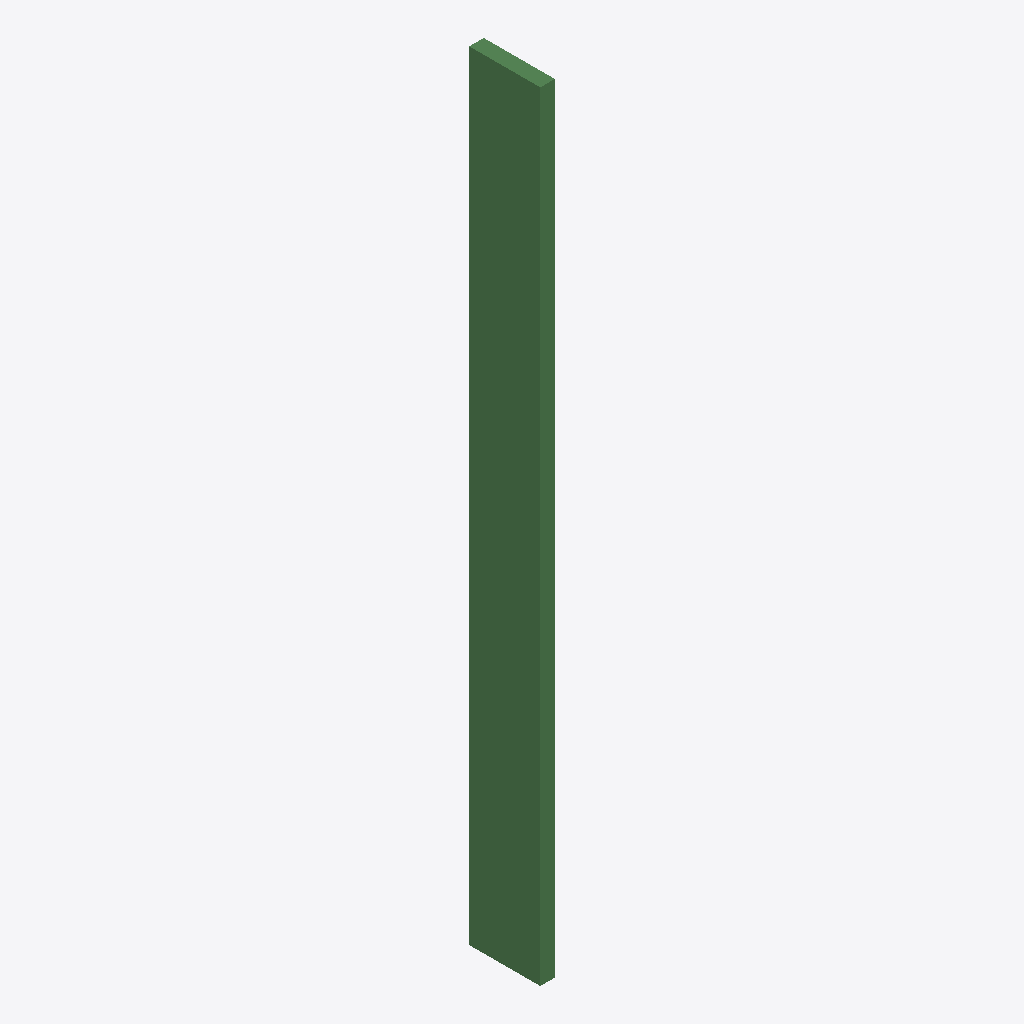
Isometric view of an IFC building model (IFC-SPF (STEP), schema IFC4, length unit millimetre), seen from the south-west, elements coloured by IFC class: 1 beam (green).
Extent 0.0 m × 0.2 m × 2.4 m (x, y, z). Storeys (1): 1. Floor at 0.00 m. Elements (1): 1 IfcBeam.

HEADER;
FILE_DESCRIPTION(('ViewDefinition [ReferenceView_V1.2]'),'2;1');
FILE_NAME('boards.ifc','2026-09-18T00:00:00',('Author'),('Organisation'),'hand-authored','labbithuset test fixture','None');
FILE_SCHEMA(('IFC4'));
ENDSEC;
DATA;
#17=IFCPROJECT('03ZVSHDBs43BRT3PrSvZ0K',#5,'Fixture project',$,$,$,$,(#15),#10);
#19=IFCSITE('3hZJRhDBmCjiX5wFmAbkO8',#5,$,$,$,#18,$,$,.ELEMENT.,$,$,$,$,$);
#21=IFCBUILDING('0TbATCmZwkKljQY9LVKxmY',#5,$,$,$,#20,$,$,.ELEMENT.,$,$,$);
#23=IFCBUILDINGSTOREY('1f7T4epY8ReR$owIXHVXsp',#5,'1. Floor',$,$,#22,$,$,.ELEMENT.,0.0);
#38=IFCBEAM('0IoLBAvWJPgHTguoDIYd89',#5,'P1 Header beam 45x220 C24',$,$,#37,#36,'900101',.BEAM.);
ENDSEC;
